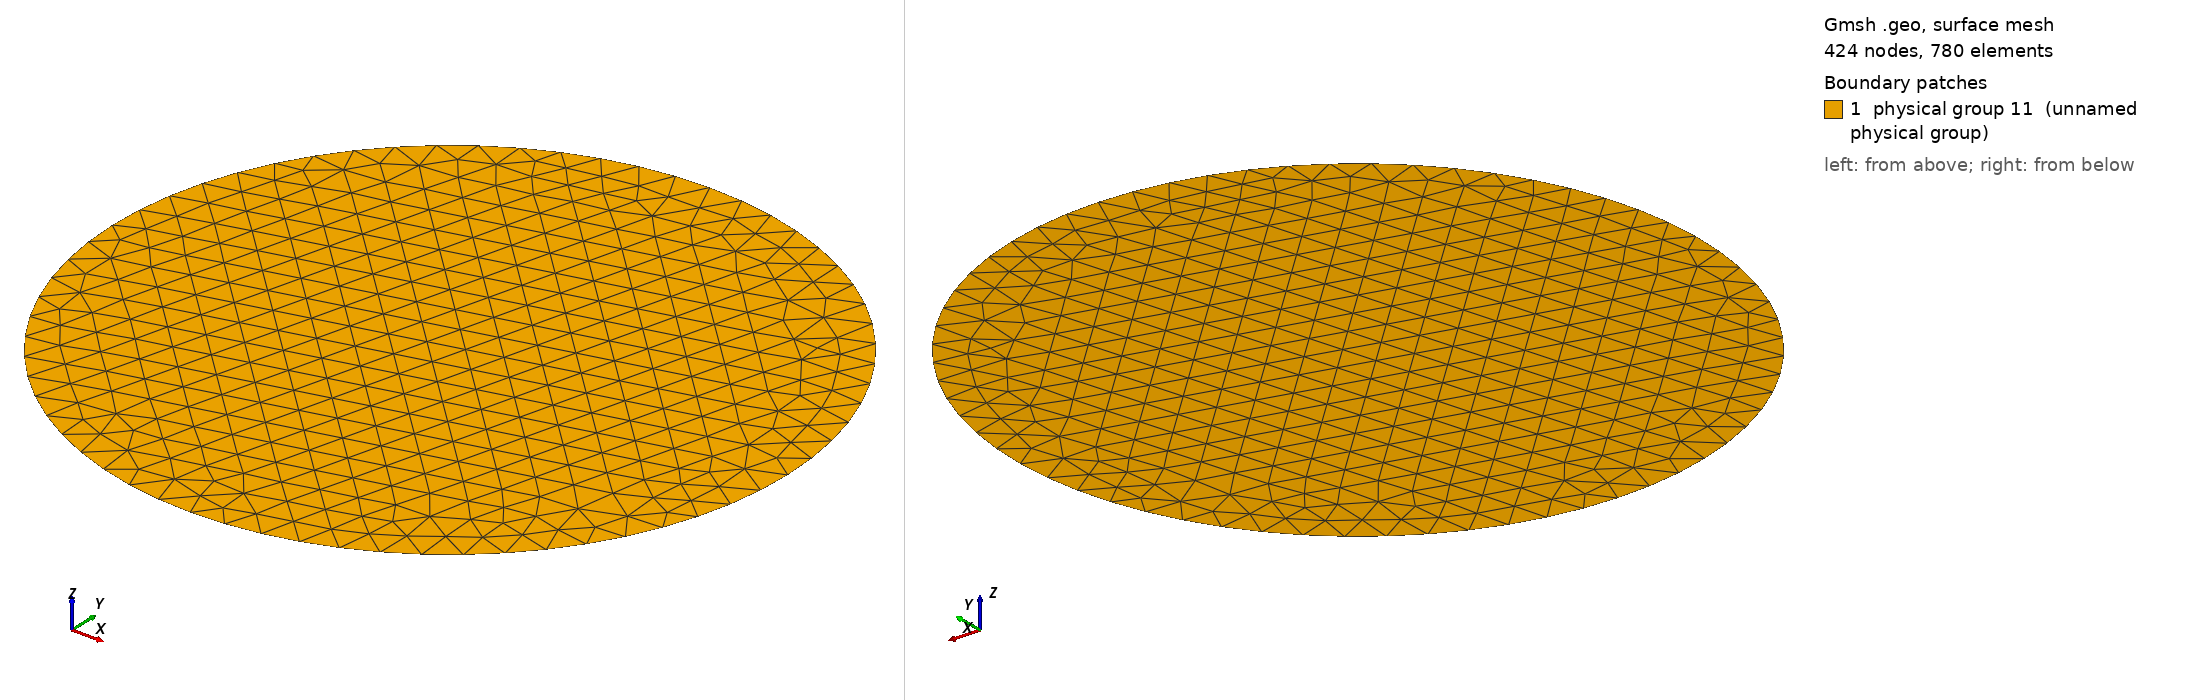

Gmsh geometry script, surface-meshed: 424 nodes, 780 surface elements. Boundary patches (legend numbers): 1 physical group 11 (unnamed physical group). Left view from above one corner, right view from below the opposite corner. Legend entries are the model's physical surfaces. The drawing asked Gmsh for element sizes between 1% and 20% of the model's largest extent; the script's own settings can give other sizes.

=== circle.geo (drawn) ===
d = 2;
Point(1) = { 0, 0, 0, 0.1}; 
Point(2) = { -d/2, 0.0, 0, 0.1}; 
Point(3) = { 0 , d/2, 0, 0.1}; 
Point(4) = { d/2, 0. , 0, 0.1}; 
Point(5) = { 0, -d/2, 0, 0.1}; 
Circle(1) = { 2, 1, 3}; 
Circle(2) = { 3, 1, 4};
Circle(3) = { 4, 1, 5};
Circle(4) = { 5, 1, 2};

Line Loop(1) = {1, 2, 3, 4};

Plane Surface(6) = {1};

Physical Line(1) = { 1, 2, 3, 4 };

 
Physical Surface(11) = {6};
Mesh.Algorithm = 6; // frontal=6, delannay=5, meshadapt=1
